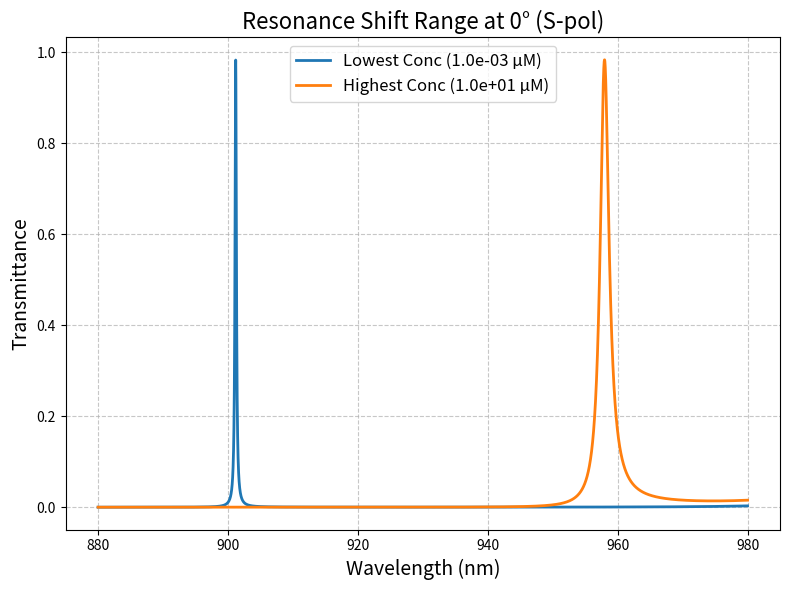

Generate this figure with matplotlib:
import numpy as np
import matplotlib.pyplot as plt
import csv

# This code simulates a 1D photonic crystal with a defect layer.
# This OPTIMIZED version vectorizes the TMM calculations using NumPy
# to process all wavelengths simultaneously, resulting in a significant
# speedup on the CPU.

# --- Parameters for Oblique Incidence ---
ANGLE_DEG = 0 # Angle of incidence in degrees
POLARIZATION = 's' # 's' for TE, 'p' for TM

# --------------------------------------------------------------------
# VECTORIZED Transfer Matrix Method (TMM) Functions for Oblique Incidence
# --------------------------------------------------------------------

def vectorized_layer_matrix(n, d, wavelengths, n0, theta0):
    """
    Calculates the transfer matrices for a single layer across all wavelengths at once.
    """
    # Reshape wavelengths array for broadcasting
    # Shape: (num_wavelengths, 1, 1) to allow element-wise ops with (2,2) matrices
    wl = wavelengths[:, np.newaxis, np.newaxis]
    k0 = 2 * np.pi / wl

    # Snell's Law (complex arcsin for TIR)
    sin_theta = (n0 / n) * np.sin(theta0)
    theta = np.arcsin(sin_theta)
    cos_theta = np.cos(theta)
    
    delta = k0 * n * d * cos_theta
    
    if POLARIZATION.lower() == 's':
        eta = n * cos_theta
    elif POLARIZATION.lower() == 'p':
        eta = n / cos_theta
    else:
        raise ValueError("Polarization must be 's' or 'p'")

    cos_delta = np.cos(delta)
    sin_delta = np.sin(delta)

    # Build the matrix for all wavelengths simultaneously
    # Each operation is on an array of shape (num_wavelengths, 1, 1)
    m11 = cos_delta
    m12 = 1j * sin_delta / eta
    m21 = 1j * eta * sin_delta
    m22 = cos_delta
    
    # Stack into a (num_wavelengths, 2, 2) array
    M = np.concatenate((np.concatenate((m11, m12), axis=2),
                        np.concatenate((m21, m22), axis=2)), axis=1)
    return M

def vectorized_multilayer_transfer_matrix(n_list, d_list, wavelengths, n0, theta0):
    """
    Calculates the total transfer matrix for the stack across all wavelengths.
    """
    # Initialize a stack of identity matrices, one for each wavelength
    num_wavelengths = len(wavelengths)
    M = np.broadcast_to(np.identity(2, dtype=complex), (num_wavelengths, 2, 2)).copy()
    
    # Sequentially multiply by each layer's matrix stack
    for n, d in zip(n_list, d_list):
        layer_M = vectorized_layer_matrix(n, d, wavelengths, n0, theta0)
        M = np.matmul(M, layer_M) # np.matmul handles stacking automatically
    return M

def vectorized_transmission(n0, ns, n_list, d_list, wavelengths, theta0):
    """
    Computes the transmission spectrum for the multilayer stack, fully vectorized.
    """
    M = vectorized_multilayer_transfer_matrix(n_list, d_list, wavelengths, n0, theta0)
    
    sin_thetas = (n0 / ns) * np.sin(theta0)
    thetas = np.arcsin(sin_thetas)

    if POLARIZATION.lower() == 's':
        eta0 = n0 * np.cos(theta0)
        etas = ns * np.cos(thetas)
    else: # 'p' polarization
        eta0 = n0 / np.cos(theta0)
        etas = ns / np.cos(thetas)
            
    # Extract components from the stack of matrices M (shape: num_wavelengths, 2, 2)
    m11 = M[:, 0, 0]
    m12 = M[:, 0, 1]
    m21 = M[:, 1, 0]
    m22 = M[:, 1, 1]
    
    denom = (m11 + m12 * etas) * eta0 + (m21 + m22 * etas)
    t = 2 * eta0 / denom
    
    T = ((etas / eta0).real) * abs(t)**2
    return T

# --------------------------------------------------------------------
# Bruggeman's Effective Medium Theory (EMT) Section (Unchanged)
# --------------------------------------------------------------------

def bruggeman_equation(n_eff, fractions, n_components):
    total = 0
    n_eff_sq = n_eff**2
    for f, n in zip(fractions, n_components):
        n_sq = n**2
        total += f * (n_sq - n_eff_sq) / (n_sq + 2 * n_eff_sq)
    return total

def solve_bruggeman_n_eff(fractions, n_components):
    low = min(n_components)
    high = max(n_components)
    if bruggeman_equation(low, fractions, n_components) * bruggeman_equation(high, fractions, n_components) >= 0:
        return np.sum(np.array(fractions) * np.array(n_components))
    for _ in range(100):
        mid = (low + high) / 2
        if mid == low or mid == high: return mid
        y_mid = bruggeman_equation(mid, fractions, n_components)
        y_low = bruggeman_equation(low, fractions, n_components)
        if y_low * y_mid < 0: high = mid
        else: low = mid
    return (low + high) / 2

# --------------------------------------------------------------------
# FWHM Calculation Function (Required for Quality Factor)
# --------------------------------------------------------------------
def calculate_fwhm(wavelengths, transmittance, peak_index):
    """
    Calculates the Full Width at Half Maximum (FWHM) for a peak in the spectrum.
    """
    try:
        peak_transmittance = transmittance[peak_index]
        half_max = peak_transmittance / 2.0

        # Find the left side of the peak
        left_idx_before = np.where(transmittance[:peak_index] < half_max)[0][-1]
        wl_left = np.interp(half_max, 
                            transmittance[left_idx_before:left_idx_before+2], 
                            wavelengths[left_idx_before:left_idx_before+2])

        # Find the right side of the peak
        right_idx_after = peak_index + np.where(transmittance[peak_index:] < half_max)[0][0]
        wl_right = np.interp(half_max, 
                             transmittance[right_idx_after-1:right_idx_after+1], 
                             wavelengths[right_idx_after-1:right_idx_after+1])

        return wl_right - wl_left
    except IndexError:
        print(f"Warning: Could not calculate FWHM for a peak at {wavelengths[peak_index]:.2f} nm. Returning NaN.")
        return np.nan
        
# --------------------------------------------------------------------
# Structure Definition (Unchanged)
# --------------------------------------------------------------------
n_TiO2 = 2.5197
n_SiO2 = 1.4533
n_air = 1.0
n_mip_polymer = 1.49
n_atrazine = 1.6
n_defect_initial = 1.4634

f_voids = 0.1
for _ in range(50):
    n_calc = solve_bruggeman_n_eff([1-f_voids, f_voids], [n_mip_polymer, n_air])
    if abs(n_calc - n_defect_initial) < 1e-6: break
    f_voids -= (n_calc - n_defect_initial) * 0.1
f_mip_polymer = 1.0 - f_voids
print(f"Calculated MIP porosity (f_voids): {f_voids:.4f}")

d_TiO2 = 800 / (4 * n_TiO2)
d_SiO2 = 800 / (4 * n_SiO2)
d_defect = 800 / (2 * n_defect_initial)
N = 8

# --------------------------------------------------------------------
# Simulation (Collects data for LOD calculation)
# --------------------------------------------------------------------
wavelengths = np.linspace(880, 980, 10000)
atrazine_conc_uM = np.logspace(-3, 1, 50)
K_D_uM = 11e-3
theta = atrazine_conc_uM / (K_D_uM + atrazine_conc_uM)

n_defect_array = []
print("Calculating n_eff using Bruggeman's model...")
for t in theta:
    fractions = [f_mip_polymer, (1 - t) * f_voids, t * f_voids]
    n_components = [n_mip_polymer, n_air, n_atrazine]
    n_defect_array.append(solve_bruggeman_n_eff(fractions, n_components))

resonance_peaks = [] # Store peak wavelengths for LOD calculation
T_lowest_conc, T_highest_conc = None, None
fwhm_blank = np.nan   # Store the FWHM for the first (blank) measurement
print("Simulating transmission and collecting peak data...")
theta0_rad = np.deg2rad(ANGLE_DEG)

for i, n_defect_current in enumerate(n_defect_array):
    n_list = [n_TiO2, n_SiO2] * N + [n_defect_current] + [n_TiO2, n_SiO2] * N
    d_list = [d_TiO2, d_SiO2] * N + [d_defect] + [d_TiO2, d_SiO2] * N

    T = vectorized_transmission(n_air, n_air, n_list, d_list, wavelengths, theta0_rad)
    
    if i == 0: T_lowest_conc = T
    if i == len(n_defect_array) - 1: T_highest_conc = T

    # Find the peak
    peak_wavelength = np.nan
    peak_index = -1
    indices_in_stop_band = np.where(T < 0.5)[0]
    if len(indices_in_stop_band) > 0:
        start_index, end_index = indices_in_stop_band[0], indices_in_stop_band[-1]
        search_slice = T[start_index:end_index+1]
        if len(search_slice) > 0:
            peak_index = start_index + np.argmax(search_slice)
            peak_wavelength = wavelengths[peak_index]
    else:
        print("Warning: Could not identify a stop band. Falling back to global peak search.")
        peak_index = np.argmax(T)
        peak_wavelength = wavelengths[peak_index]

    resonance_peaks.append(peak_wavelength)

    # For LOD, we only need the FWHM of the first (blank) sample
    if i == 0 and peak_index != -1:
        fwhm_blank = calculate_fwhm(wavelengths, T, peak_index)

print("Simulation data collection complete.")

# ----------------------------------------------------------------
# --- Limit of Detection (LOD) Calculation & CSV Generation ---
# ----------------------------------------------------------------
print("\nCalculating Limit of Detection (LOD) using the formula: LOD = res_peak / (20 * S * QF)")

# Step 1: Get the required components from the simulation
resonance_peak_blank = resonance_peaks[0]
low_conc_sensitivity = (resonance_peaks[1] - resonance_peaks[0]) / (atrazine_conc_uM[1] - atrazine_conc_uM[0])

# Step 2: Calculate the Quality Factor (QF) for the blank measurement
if fwhm_blank > 0:
    qf_blank = resonance_peak_blank / fwhm_blank
else:
    qf_blank = 0

# Step 3: Apply the specified formula for LOD and write to CSV
if low_conc_sensitivity > 0 and qf_blank > 0:
    limit_of_detection = resonance_peak_blank / (20 * low_conc_sensitivity * qf_blank)
    print(f"--------------------------------------------------")
    print(f"Resonance Peak (blank): {resonance_peak_blank:.4f} nm")
    print(f"FWHM (blank):           {fwhm_blank:.4f} nm")
    print(f"Quality Factor (blank): {qf_blank:.2f}")
    print(f"Sensitivity (low conc): {low_conc_sensitivity:.4f} nm/µM")
    print(f"Calculated Limit of Detection (LOD): {limit_of_detection:.6f} µM")
    print(f"--------------------------------------------------")

    # --- NEW: CSV FILE GENERATION ---
    csv_filename = 'lod_results.csv'
    header = ['Angle (deg)', 'Polarization', 'Resonance Peak (blank, nm)', 'FWHM (blank, nm)', 'Quality Factor (blank)', 'Sensitivity (low conc, nm/uM)', 'LOD (uM)']
    data_row = [ANGLE_DEG, POLARIZATION.upper(), resonance_peak_blank, fwhm_blank, qf_blank, low_conc_sensitivity, limit_of_detection]
    
    with open(csv_filename, 'w', newline='') as csvfile:
        writer = csv.writer(csvfile)
        writer.writerow(header)
        writer.writerow(data_row)
    
    print(f"LOD results successfully saved to {csv_filename}")

else:
    print("Could not calculate LOD or write to CSV. Check if sensitivity or QF are zero or negative.")

# ----------------------------------------------------------------
# --- Plotting ---
# ----------------------------------------------------------------

# Plot Transmission Spectra for context
plt.figure(figsize=(8, 6))
if T_lowest_conc is not None and T_highest_conc is not None:
    plt.plot(wavelengths, T_lowest_conc, lw=2, label=f'Lowest Conc ({atrazine_conc_uM[0]:.1e} µM)')
    plt.plot(wavelengths, T_highest_conc, lw=2, label=f'Highest Conc ({atrazine_conc_uM[-1]:.1e} µM)')
plt.xlabel("Wavelength (nm)", fontsize=14)
plt.ylabel("Transmittance", fontsize=14)
plt.title(f"Resonance Shift Range at {ANGLE_DEG}° ({POLARIZATION.upper()}-pol)", fontsize=16)
plt.legend(fontsize=12)
plt.grid(True, which="both", linestyle='--', alpha=0.7)
plt.tight_layout()

plt.show()
